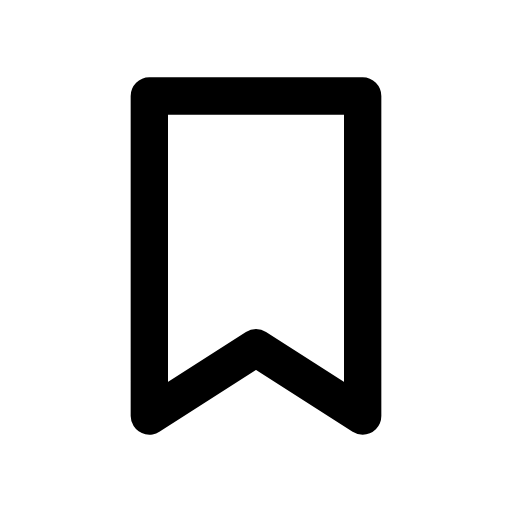
t = 0.00 s
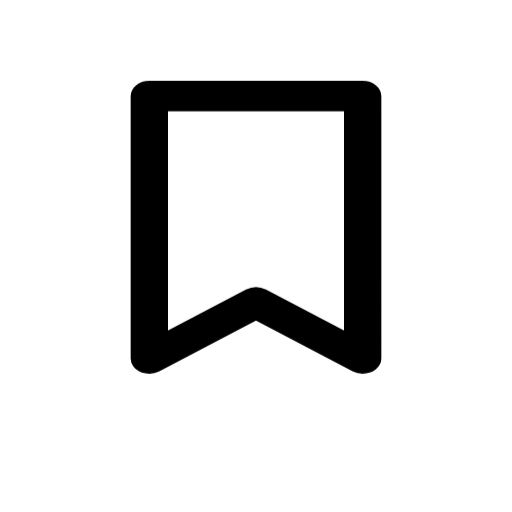
t = 0.10 s
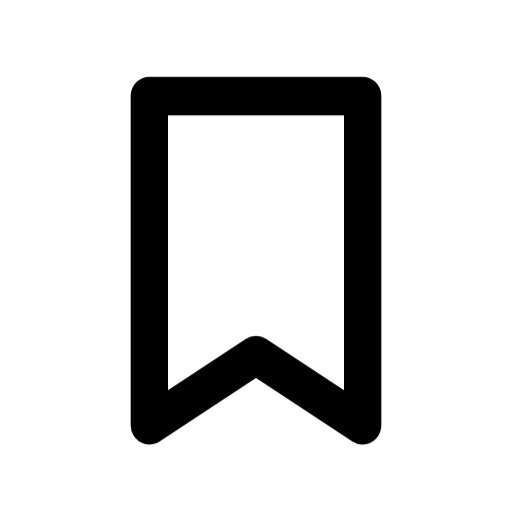
t = 0.22 s
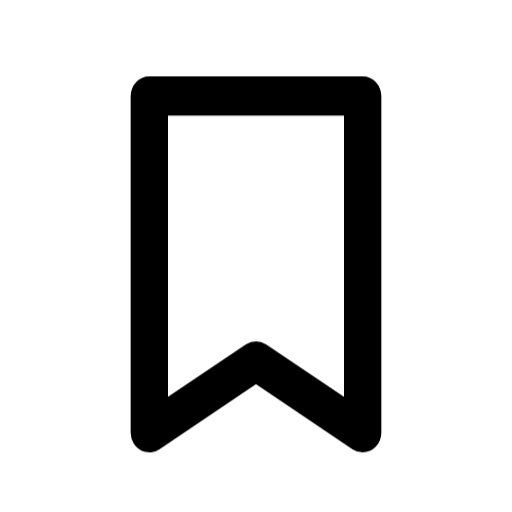
t = 0.36 s
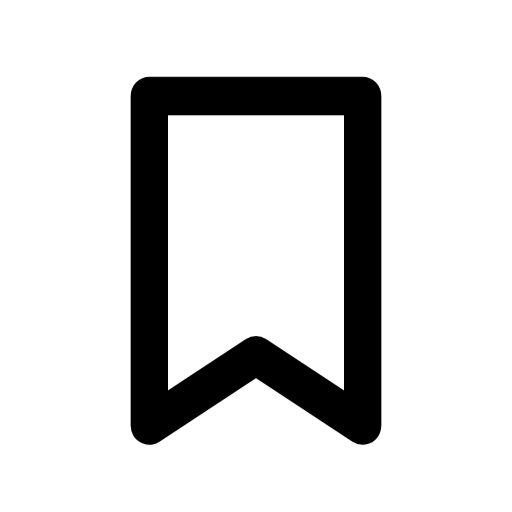
t = 0.46 s
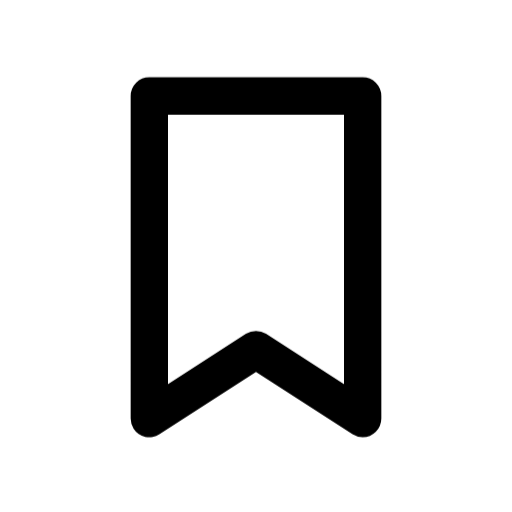
t = 0.55 s

The animated SVG that drew these frames (rendered in a browser with its animation timeline set to each time). Animation: 1 CSS @keyframes rule; one cycle of 0.65 s, repeats indefinitely.

<svg
  xmlns="http://www.w3.org/2000/svg"
  viewBox="0 0 24 24"
  fill="none"
  stroke="currentColor"
  stroke-width="1.75"
  stroke-linecap="round"
  stroke-linejoin="round"
  class="janus-i-bookmark"
  aria-hidden="true"
>
  <style>
      .janus-i-bookmark .m{transform-box:fill-box;transform-origin:center}
      @keyframes janus-bookmark{0%,100%{transform:scaleY(1)}16%{transform:scaleY(.82)}40%{transform:scaleY(1.06)}}
      .janus-i-bookmark .m{transform-origin:center top;animation:janus-bookmark .65s ease-in-out infinite}

  </style>
  <g class="m">
    <path d="M7 4.5h10v15l-5-3.2-5 3.2z" />
  </g>
</svg>
